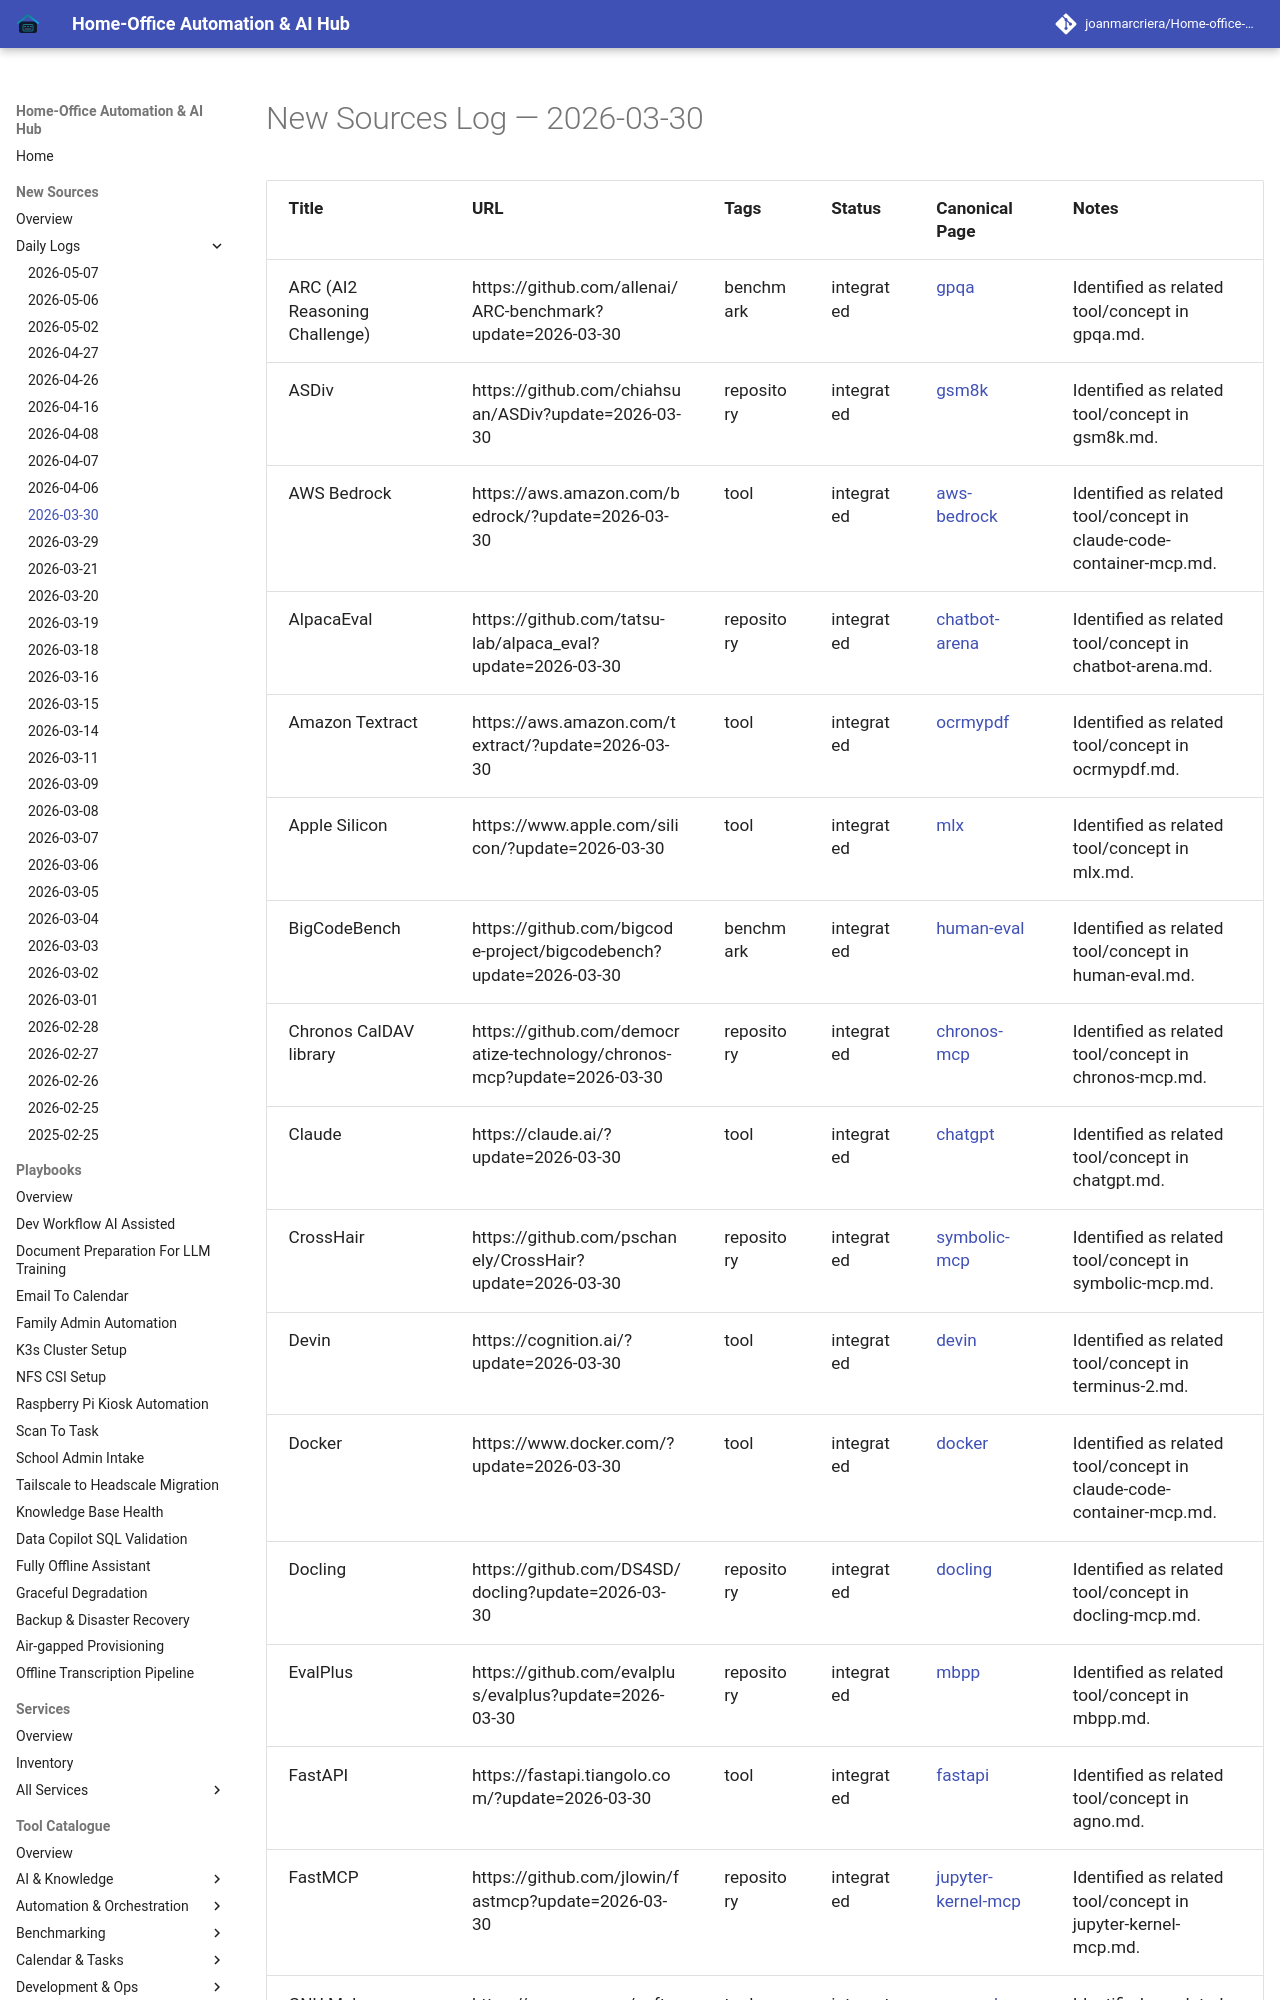

repository: joanmarcriera/Home-office-automations · page: new-sources/2026-03-30/index.html · generator: mkdocs

# New Sources Log — 2026-03-30

| Title | URL | Tags | Status | Canonical Page | Notes |
| :--- | :--- | :--- | :--- | :--- | :--- |
| ARC (AI2 Reasoning Challenge) | https://github.com/allenai/ARC-benchmark?update=2026-03-30 | benchmark | integrated | [gpqa](../tools/benchmarking/gpqa.md) | Identified as related tool/concept in gpqa.md. |
| ASDiv | https://github.com/chiahsuan/ASDiv?update=2026-03-30 | repository | integrated | [gsm8k](../tools/benchmarking/gsm8k.md) | Identified as related tool/concept in gsm8k.md. |
| AWS Bedrock | https://aws.amazon.com/bedrock/?update=2026-03-30 | tool | integrated | [aws-bedrock](../tools/providers/aws-bedrock.md) | Identified as related tool/concept in claude-code-container-mcp.md. |
| AlpacaEval | https://github.com/tatsu-lab/alpaca_eval?update=2026-03-30 | repository | integrated | [chatbot-arena](../tools/benchmarking/chatbot-arena.md) | Identified as related tool/concept in chatbot-arena.md. |
| Amazon Textract | https://aws.amazon.com/textract/?update=2026-03-30 | tool | integrated | [ocrmypdf](../tools/process_understanding/ocrmypdf.md) | Identified as related tool/concept in ocrmypdf.md. |
| Apple Silicon | https://www.apple.com/silicon/?update=2026-03-30 | tool | integrated | [mlx](../tools/infrastructure/mlx.md) | Identified as related tool/concept in mlx.md. |
| BigCodeBench | https://github.com/bigcode-project/bigcodebench?update=2026-03-30 | benchmark | integrated | [human-eval](../tools/benchmarking/human-eval.md) | Identified as related tool/concept in human-eval.md. |
| Chronos CalDAV library | https://github.com/democratize-technology/chronos-mcp?update=2026-03-30 | repository | integrated | [chronos-mcp](../tools/automation_orchestration/chronos-mcp.md) | Identified as related tool/concept in chronos-mcp.md. |
| Claude | https://claude.ai/?update=2026-03-30 | tool | integrated | [chatgpt](../tools/ai_knowledge/chatgpt.md) | Identified as related tool/concept in chatgpt.md. |
| CrossHair | https://github.com/pschanely/CrossHair?update=2026-03-30 | repository | integrated | [symbolic-mcp](../tools/development_ops/symbolic-mcp.md) | Identified as related tool/concept in symbolic-mcp.md. |
| Devin | https://cognition.ai/?update=2026-03-30 | tool | integrated | [devin](../tools/development_ops/devin.md) | Identified as related tool/concept in terminus-2.md. |
| Docker | https://www.docker.com/?update=2026-03-30 | tool | integrated | [docker](../tools/infrastructure/docker.md) | Identified as related tool/concept in claude-code-container-mcp.md. |
| Docling | https://github.com/DS4SD/docling?update=2026-03-30 | repository | integrated | [docling](../tools/process_understanding/docling.md) | Identified as related tool/concept in docling-mcp.md. |
| EvalPlus | https://github.com/evalplus/evalplus?update=2026-03-30 | repository | integrated | [mbpp](../tools/benchmarking/mbpp.md) | Identified as related tool/concept in mbpp.md. |
| FastAPI | https://fastapi.tiangolo.com/?update=2026-03-30 | tool | integrated | [fastapi](../tools/frameworks/fastapi.md) | Identified as related tool/concept in agno.md. |
| FastMCP | https://github.com/jlowin/fastmcp?update=2026-03-30 | repository | integrated | [jupyter-kernel-mcp](../tools/development_ops/jupyter-kernel-mcp.md) | Identified as related tool/concept in jupyter-kernel-mcp.md. |
| GNU Make | https://www.gnu.org/software/make/?update=2026-03-30 | tool | integrated | [gnu-make](../tools/automation_orchestration/gnu-make.md) | Identified as related tool/concept in makefile-mcp.md. |
| GPTQ | https://github.com/IST-DASLab/gptq?updat
